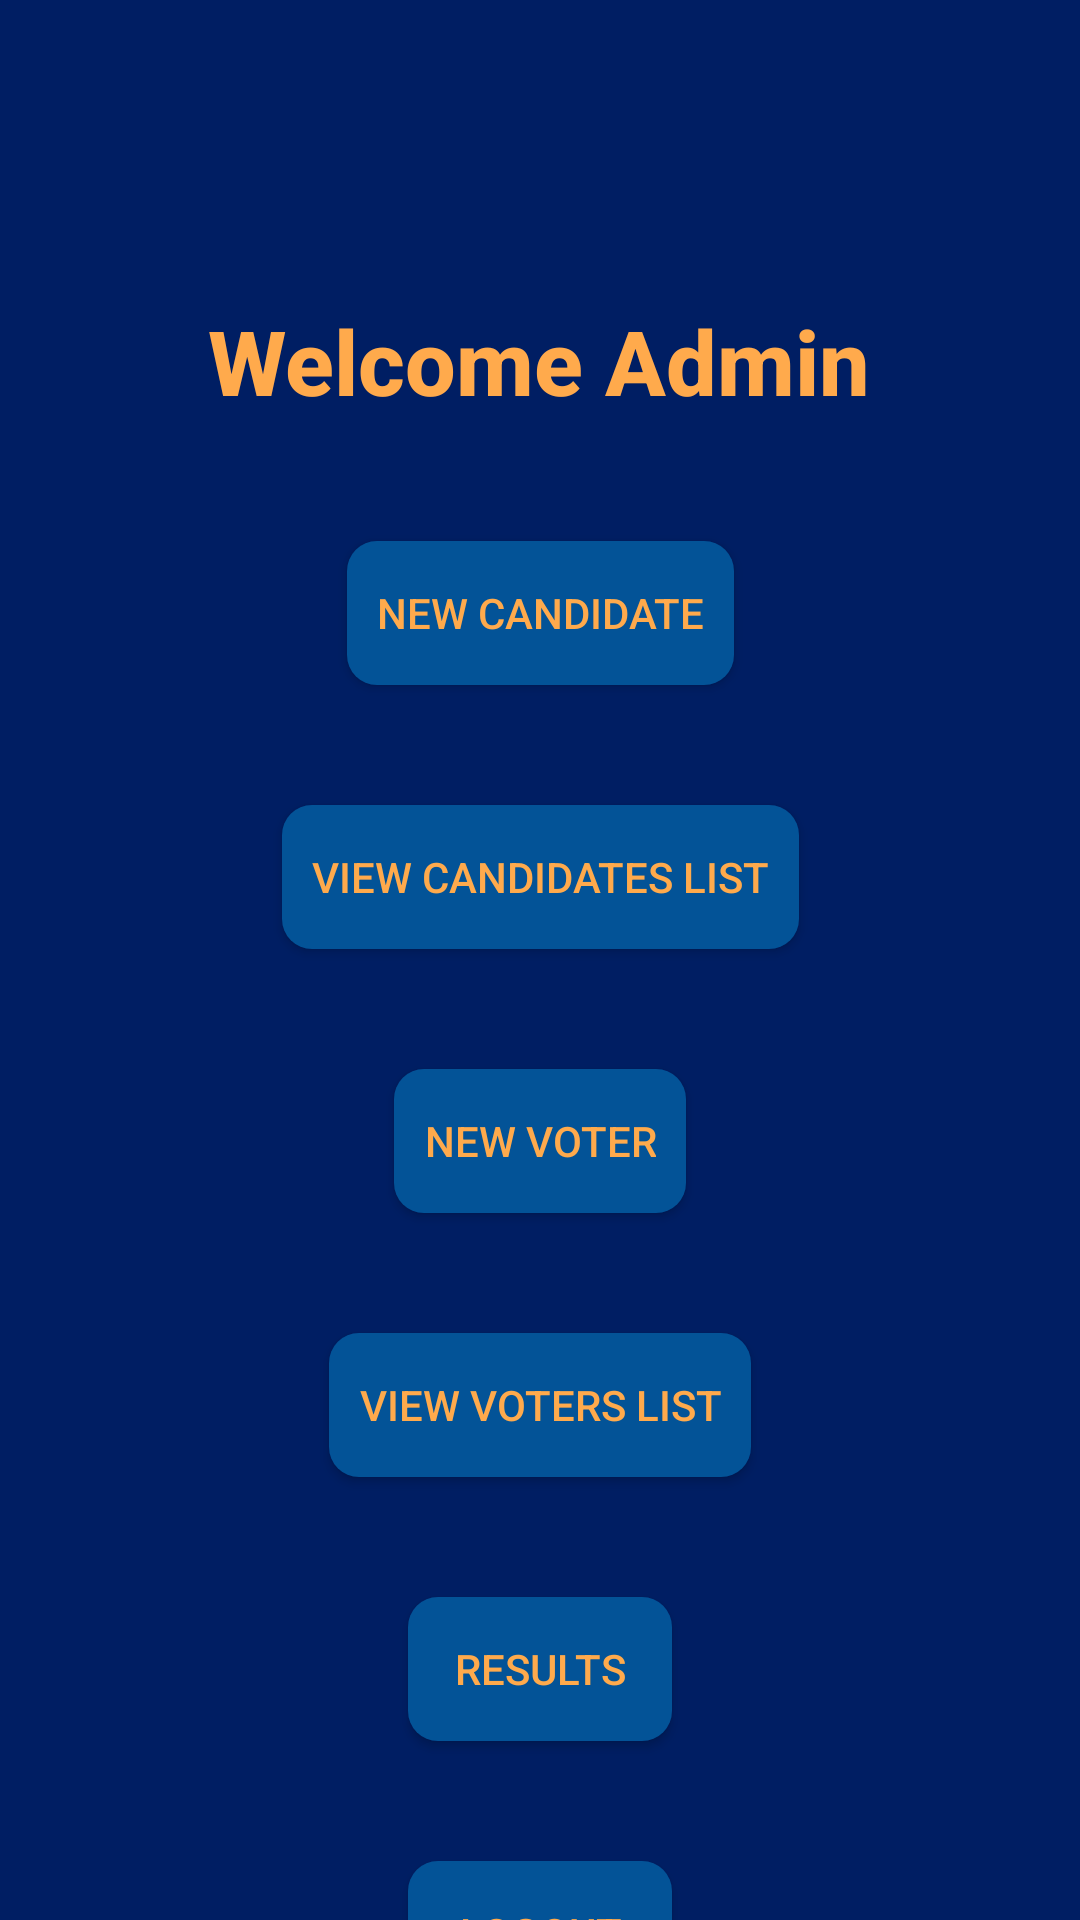

Write the Android layout XML for this screen, with the resource values it uses.
<!-- AndroidManifest.xml: application theme Theme.EVotingApp -->
<!-- res/layout/activity_admin_home.xml -->
<?xml version="1.0" encoding="utf-8"?>
<androidx.constraintlayout.widget.ConstraintLayout xmlns:android="http://schemas.android.com/apk/res/android"
    xmlns:app="http://schemas.android.com/apk/res-auto"
    xmlns:tools="http://schemas.android.com/tools"
    android:layout_width="match_parent"
    android:layout_height="match_parent"
    android:background="@color/green_bg"
    tools:context=".adminHome">

    <TextView
        android:id="@+id/welcomeAdmin"
        android:layout_width="wrap_content"
        android:layout_height="wrap_content"
        android:layout_marginTop="100dp"
        android:fontFamily="sans-serif-medium"
        android:text="Welcome Admin"
        android:textColor="@color/blue_text"
        android:textSize="30sp"
        android:textStyle="bold"
        app:layout_constraintEnd_toEndOf="parent"
        app:layout_constraintHorizontal_bias="0.498"
        app:layout_constraintStart_toStartOf="parent"
        app:layout_constraintTop_toTopOf="parent" />

    <Button
        android:id="@+id/btnNewCandidate"
        android:layout_width="wrap_content"
        android:layout_height="wrap_content"
        android:layout_marginTop="40dp"
        android:text="NEW CANDIDATE"
        app:backgroundTint="@color/white_bg_btn"
        android:background="@drawable/rounded_corners"
        android:padding="10dp"
        android:textColor="@color/blue_text"
        app:layout_constraintEnd_toEndOf="parent"
        app:layout_constraintStart_toStartOf="parent"
        app:layout_constraintTop_toBottomOf="@+id/welcomeAdmin" />

    <Button
        android:id="@+id/btnViewCandidate"
        android:layout_width="wrap_content"
        android:layout_height="wrap_content"
        android:layout_marginTop="40dp"
        android:text="VIEW CANDIDATES LIST"
        app:backgroundTint="@color/white_bg_btn"
        android:background="@drawable/rounded_corners"
        android:padding="10dp"
        android:textColor="@color/blue_text"
        app:layout_constraintEnd_toEndOf="parent"
        app:layout_constraintStart_toStartOf="parent"
        app:layout_constraintTop_toBottomOf="@+id/btnNewCandidate" />

    <Button
        android:id="@+id/btnNewVoter"
        android:layout_width="wrap_content"
        android:layout_height="wrap_content"
        android:layout_marginTop="40dp"
        android:text="NEW VOTER"
        app:backgroundTint="@color/white_bg_btn"
        android:background="@drawable/rounded_corners"
        android:padding="10dp"
        android:textColor="@color/blue_text"
        app:layout_constraintEnd_toEndOf="parent"
        app:layout_constraintStart_toStartOf="parent"
        app:layout_constraintTop_toBottomOf="@+id/btnViewCandidate" />

    <Button
        android:id="@+id/btnViewVoter"
        android:layout_width="wrap_content"
        android:layout_height="wrap_content"
        android:layout_marginTop="40dp"
        android:text="VIEW VOTERS LIST"
        app:backgroundTint="@color/white_bg_btn"
        android:background="@drawable/rounded_corners"
        android:padding="10dp"
        android:textColor="@color/blue_text"
        app:layout_constraintEnd_toEndOf="parent"
        app:layout_constraintStart_toStartOf="parent"
        app:layout_constraintTop_toBottomOf="@+id/btnNewVoter" />

    <Button
        android:id="@+id/btnResults"
        android:layout_width="wrap_content"
        android:layout_height="wrap_content"
        android:layout_marginTop="40dp"
        android:text="RESULTS"
        app:backgroundTint="@color/white_bg_btn"
        android:background="@drawable/rounded_corners"
        android:padding="10dp"
        android:textColor="@color/blue_text"
        app:layout_constraintEnd_toEndOf="parent"
        app:layout_constraintStart_toStartOf="parent"
        app:layout_constraintTop_toBottomOf="@+id/btnViewVoter" />

    <Button
        android:id="@+id/btnLogout"
        android:layout_width="wrap_content"
        android:layout_height="wrap_content"
        android:layout_marginTop="40dp"
        android:text="LOGOUT"
        app:backgroundTint="@color/white_bg_btn"
        android:background="@drawable/rounded_corners"
        android:padding="10dp"
        android:textColor="@color/blue_text"
        app:layout_constraintEnd_toEndOf="parent"
        app:layout_constraintStart_toStartOf="parent"
        app:layout_constraintTop_toBottomOf="@+id/btnResults" />

</androidx.constraintlayout.widget.ConstraintLayout>
<!-- resources referenced by this layout -->
<resources>
  <color name="blue_text">#FFFFAA4C</color>
  <color name="green_bg">#FF001E63</color>
  <color name="white_bg_btn">#FF035397</color>
  <!-- drawable rounded_corners (drawable) -->
  <?xml version="1.0" encoding="utf-8"?>
  <selector xmlns:android="http://schemas.android.com/apk/res/android">
      <item>
          <shape xmlns:android="http://schemas.android.com/apk/res/android" android:shape="rectangle">
              <solid android:color="@color/white_bg_btn" />
              <corners android:radius="10dp" />
          </shape>
      </item>
  </selector>
  <style name="Theme.EVotingApp" parent="Theme.AppCompat.DayNight.NoActionBar">
          
          <item name="colorPrimary">@color/purple_500</item>
          <item name="colorPrimaryVariant">@color/purple_700</item>
          <item name="colorOnPrimary">@color/white</item>
          
          <item name="colorSecondary">@color/teal_200</item>
          <item name="colorSecondaryVariant">@color/teal_700</item>
          <item name="colorOnSecondary">@color/black</item>
          
          <item name="android:statusBarColor" tools:targetApi="l">?attr/colorPrimaryVariant</item>
          
      </style>
  <color name="purple_500">#FF6200EE</color>
  <color name="purple_700">#FF3700B3</color>
  <color name="white">#FFFFFFFF</color>
  <color name="teal_200">#FF03DAC5</color>
  <color name="teal_700">#FF018786</color>
  <color name="black">#FF000000</color>
</resources>
